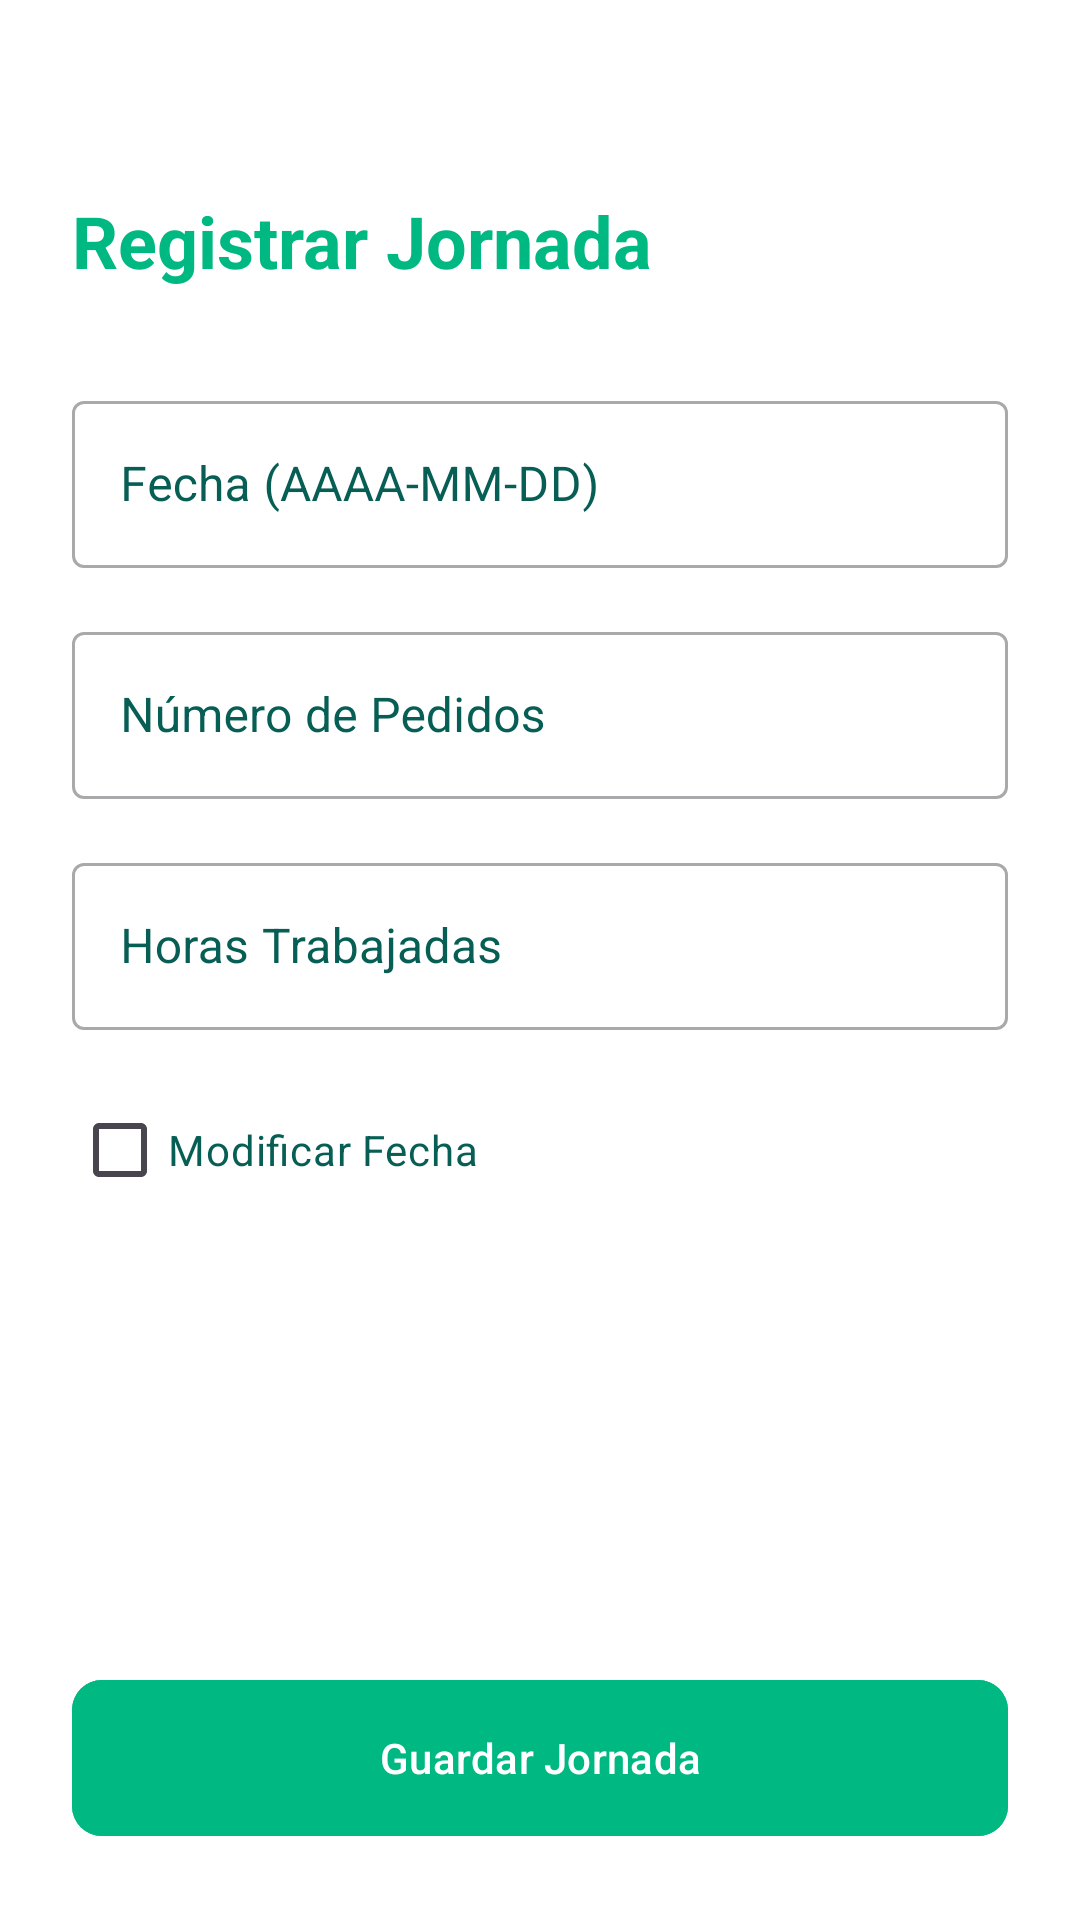

Write the Android layout XML for this screen, with the resource values it uses.
<!-- AndroidManifest.xml: application theme Theme.SCalc -->
<!-- res/layout/activity_nueva_jornada.xml -->
<?xml version="1.0" encoding="utf-8"?>
<androidx.constraintlayout.widget.ConstraintLayout
    xmlns:android="http://schemas.android.com/apk/res/android"
    xmlns:app="http://schemas.android.com/apk/res-auto"
    android:layout_width="match_parent"
    android:layout_height="match_parent"
    android:padding="24dp"
    android:background="@color/white">

    <TextView
        android:id="@+id/tvTituloJornada"
        android:layout_width="wrap_content"
        android:layout_height="wrap_content"
        android:text="@string/registrar_jornada"
        android:layout_marginTop="40dp"
        android:textSize="24sp"
        android:textStyle="bold"
        android:textColor="@color/scalc_primary"
        app:layout_constraintTop_toTopOf="parent"
        app:layout_constraintStart_toStartOf="parent"/>

    <com.google.android.material.textfield.TextInputLayout
        android:id="@+id/tilFecha"
        style="@style/Widget.MaterialComponents.TextInputLayout.OutlinedBox"
        android:layout_width="match_parent"
        android:layout_height="wrap_content"
        android:hint="@string/fecha_aaaa_mm_dd"
        android:textColorHint="@color/text_primary"
        android:layout_marginTop="32dp"
        app:layout_constraintTop_toBottomOf="@id/tvTituloJornada">

        <com.google.android.material.textfield.TextInputEditText
            android:id="@+id/etFecha"
            android:layout_width="match_parent"
            android:layout_height="wrap_content"
            android:inputType="date"/>
    </com.google.android.material.textfield.TextInputLayout>

    <com.google.android.material.textfield.TextInputLayout
        android:id="@+id/tilPedidos"
        style="@style/Widget.MaterialComponents.TextInputLayout.OutlinedBox"
        android:layout_width="match_parent"
        android:layout_height="wrap_content"
        android:textColorHint="@color/text_primary"
        android:hint="@string/n_mero_de_pedidos"
        android:layout_marginTop="16dp"
        app:layout_constraintTop_toBottomOf="@id/tilFecha">

        <com.google.android.material.textfield.TextInputEditText
            android:id="@+id/etPedidos"
            android:layout_width="match_parent"
            android:layout_height="wrap_content"
            android:inputType="number"/>
    </com.google.android.material.textfield.TextInputLayout>

    <com.google.android.material.textfield.TextInputLayout
        android:id="@+id/tilHoras"
        style="@style/Widget.MaterialComponents.TextInputLayout.OutlinedBox"
        android:layout_width="match_parent"
        android:layout_height="wrap_content"
        android:hint="@string/horas_trabajadas"
        android:textColorHint="@color/text_primary"
        android:layout_marginTop="16dp"
        app:layout_constraintTop_toBottomOf="@id/tilPedidos">

        <com.google.android.material.textfield.TextInputEditText
            android:id="@+id/etHoras"
            android:layout_width="match_parent"
            android:layout_height="wrap_content"
            android:inputType="numberDecimal"/>
    </com.google.android.material.textfield.TextInputLayout>


    <com.google.android.material.button.MaterialButton
        android:id="@+id/btnGuardarJornada"
        android:layout_width="match_parent"
        android:layout_height="60dp"
        android:backgroundTint="@color/scalc_primary"
        android:text="@string/guardar_jornada"
        android:textColor="@color/white"
        app:cornerRadius="10dp"
        app:layout_constraintBottom_toBottomOf="parent"/>

    <CheckBox
        android:id="@+id/cbFecha"
        android:layout_width="wrap_content"
        android:layout_height="wrap_content"
        android:text="@string/modificar_fecha"
        android:layout_marginTop="16dp"
        android:textColor="@color/scalc_dark"
        app:layout_constraintTop_toBottomOf="@id/tilHoras"
        app:layout_constraintStart_toStartOf="parent"/>

</androidx.constraintlayout.widget.ConstraintLayout>
<!-- resources referenced by this layout -->
<resources>
  <color name="scalc_dark">#075E54</color>
  <color name="scalc_primary">#00B882</color>
  <color name="text_primary">@color/scalc_dark</color>
  <color name="white">#FFFFFFFF</color>
  <string name="fecha_aaaa_mm_dd">Fecha (AAAA-MM-DD)</string>
  <string name="guardar_jornada">Guardar Jornada</string>
  <string name="horas_trabajadas">Horas Trabajadas</string>
  <string name="modificar_fecha">Modificar Fecha</string>
  <string name="n_mero_de_pedidos">Número de Pedidos</string>
  <string name="registrar_jornada">Registrar Jornada</string>
  <style name="Theme.SCalc" parent="Base.Theme.SCalc" />
  <style name="Base.Theme.SCalc" parent="Theme.Material3.DayNight.NoActionBar">
  
          <item name="colorPrimary">@color/scalc_primary</item>
          <item name="colorPrimaryVariant">@color/scalc_dark</item>
          <item name="colorOnPrimary">@color/white</item> <item name="colorSecondary">@color/scalc_accent</item>
          <item name="colorOnSecondary">@color/white</item>
  
          <item name="android:colorBackground">@color/scalc_background</item>
          <item name="android:windowBackground">@color/scalc_background</item>
  
          <item name="android:textColor">@color/text_primary</item>
  
          <item name="android:statusBarColor">@color/scalc_primary</item>
          <item name="android:windowLightStatusBar">false</item> </style>
  <color name="scalc_accent">#4DB6AC</color>
  <color name="scalc_background">#F5F7F6</color>
</resources>
